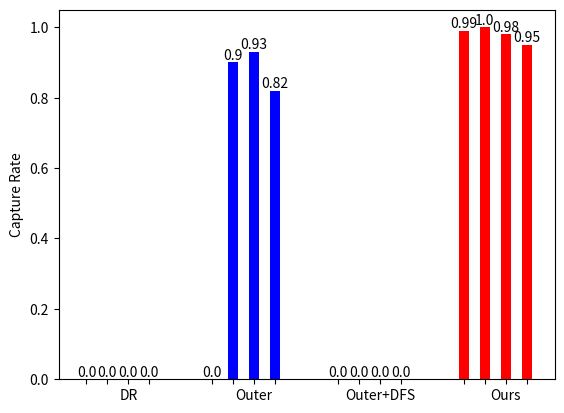

Write the Python code that produced this figure.
import matplotlib.pyplot as plt

# 柱状图数据
x_values = ['', '', 'DR', '', '', '', 'Outer', '','', '', 'Outer+DFS', '', '', '', 'Ours', '',]
y_values = [0.0, 0.0, 0.0, 0.0, 0.0, 0.9, 0.93, 0.82, 0.0, 0.0, 0.0, 0.0, 0.99, 1.0, 0.98, 0.95]

# 创建画布和子图
fig, ax = plt.subplots()

# 设置柱子的位置
bar_width = 0.5
index = [0.5, 1.5, 2.5, 3.5, 6.5, 7.5, 8.5, 9.5, 12.5, 13.5, 14.5, 15.5, 18.5, 19.5, 20.5, 21.5]

# 绘制柱状图
bars = ax.bar(index[:4], y_values[:4], bar_width, color='orange')
bars = ax.bar(index[4:8], y_values[4:8], bar_width, color='blue')
bars = ax.bar(index[8:12], y_values[8:12], bar_width, color='purple')
bars = ax.bar(index[12:], y_values[12:], bar_width, color='red')

# 在柱子上方标注数值
for i in range(len(index)):
    plt.text(index[i], y_values[i], str(y_values[i]), ha='center', va='bottom', color='black')

# 添加标题和标签
# ax.set_title('Custom Spacing Bar Chart')
# ax.set_xlabel('Bars')
ax.set_ylabel('Capture Rate')

# 设置x轴刻度和标签
ax.set_xticks(index)
ax.set_xticklabels(x_values)

# 显示图形
plt.savefig('bar.png')